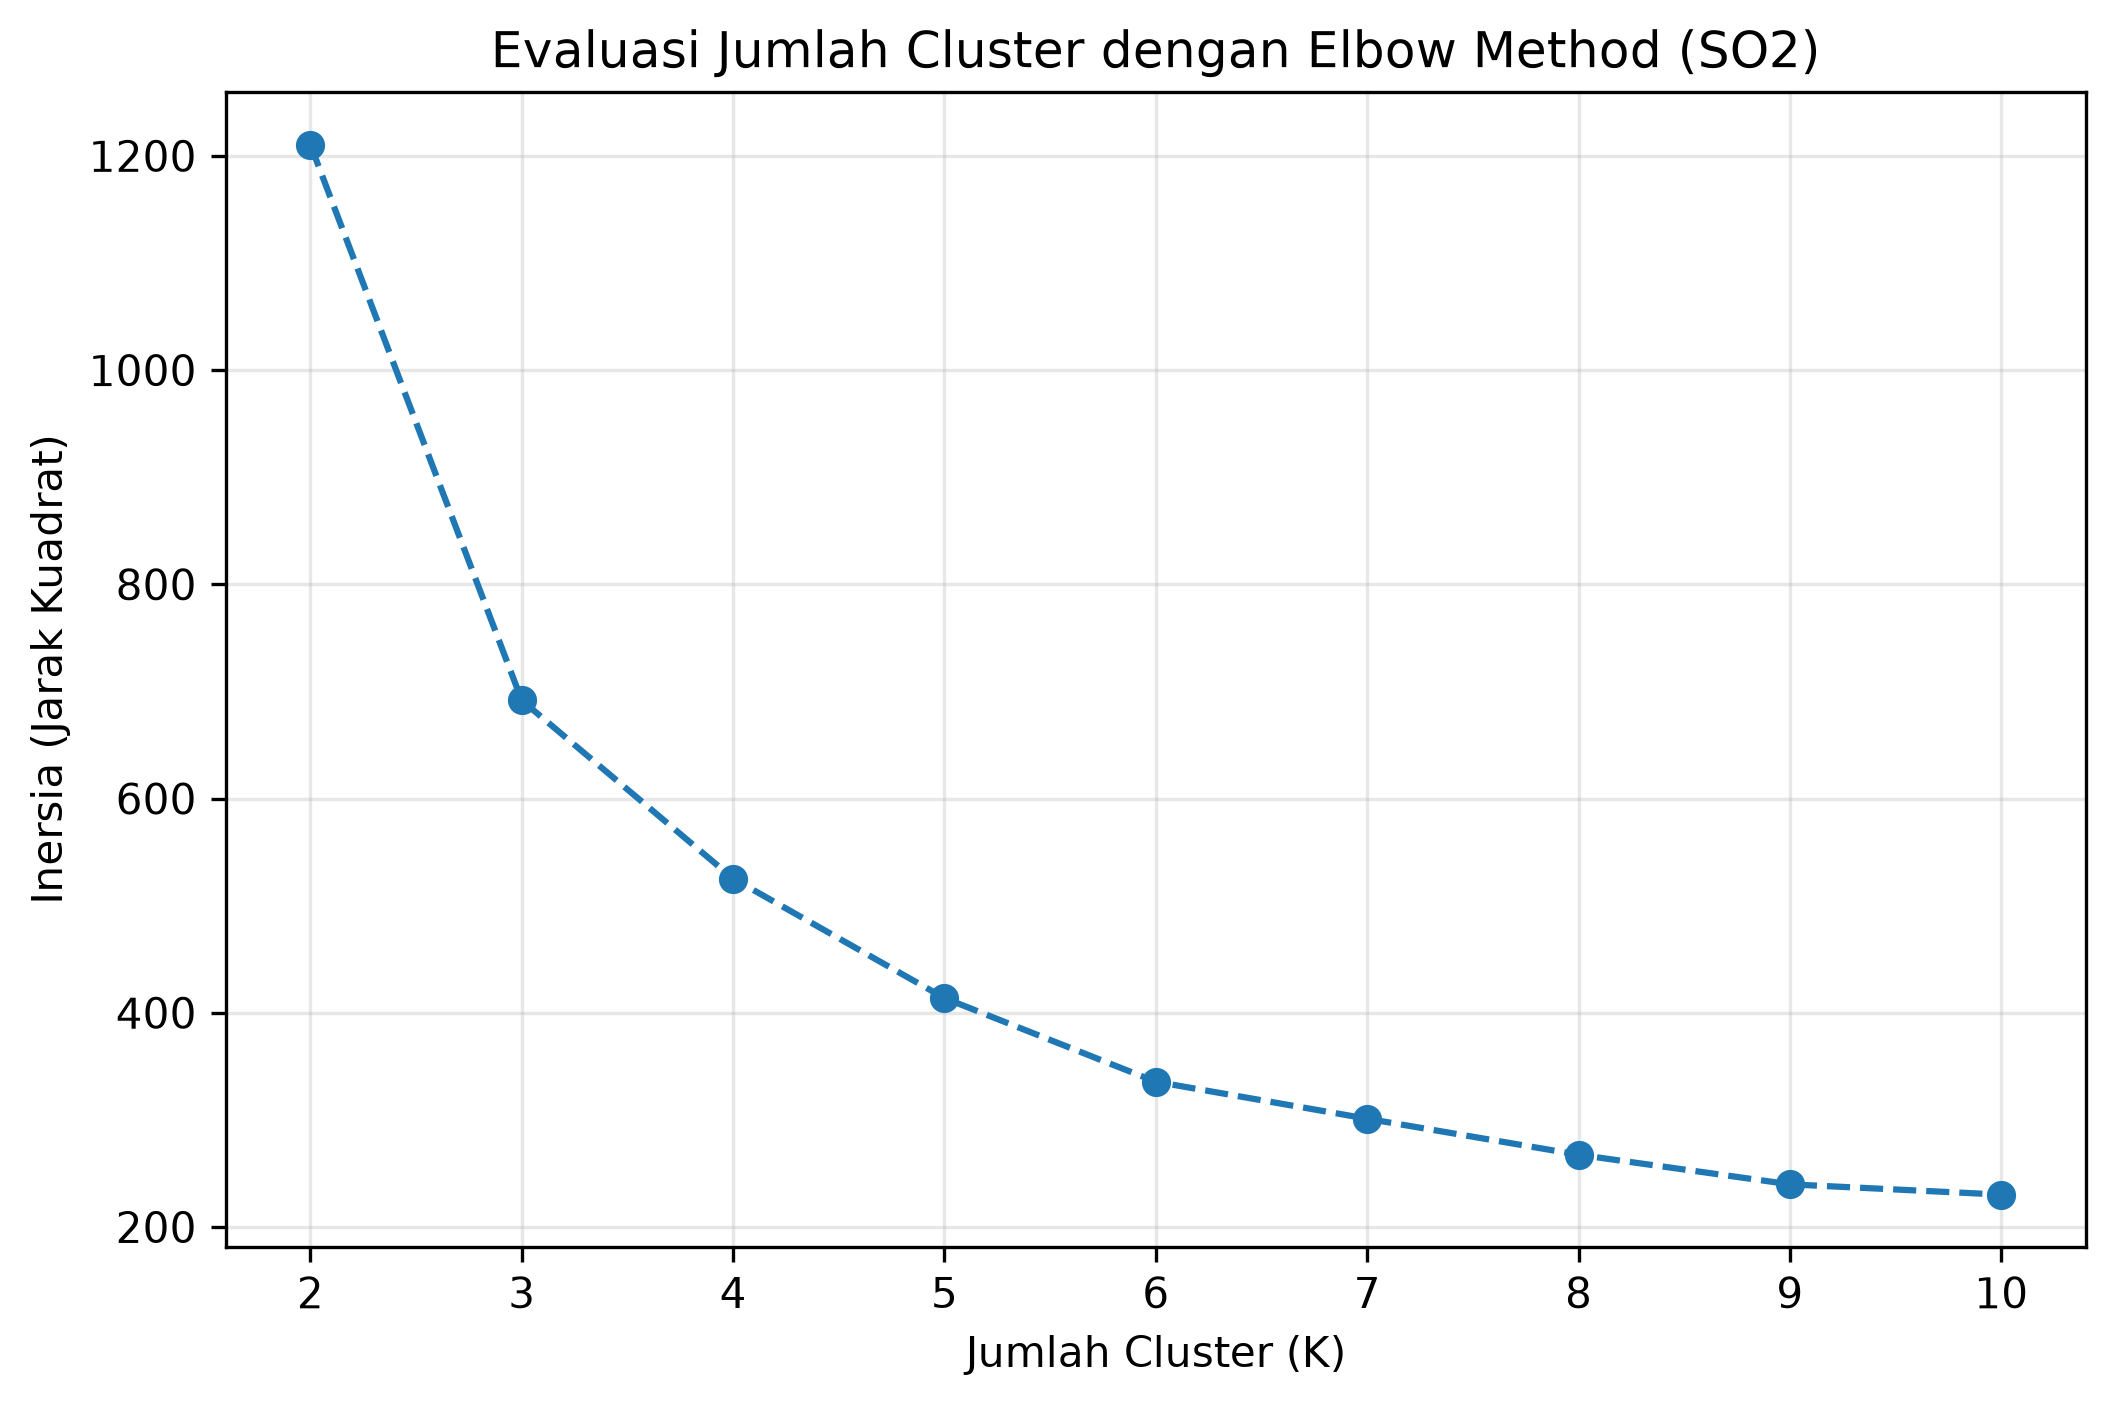

Source data for this figure (header and first rows):
Polutan, K, Inertia
SO2, 2, 1210
SO2, 3, 691.6
SO2, 4, 525.3
SO2, 5, 413.7
SO2, 6, 335.6
SO2, 7, 301.1
SO2, 8, 267.4
SO2, 9, 239.8
SO2, 10, 230.2
